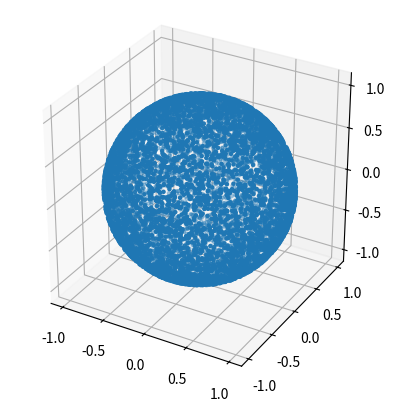
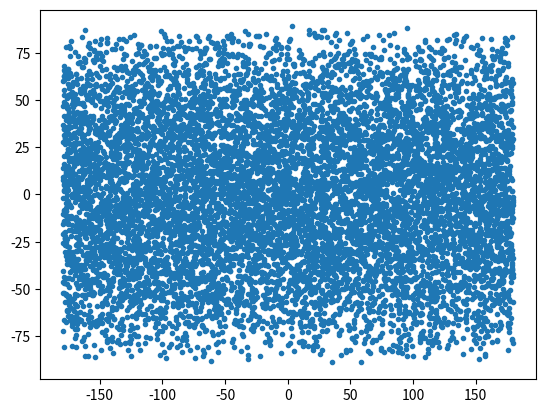

The matplotlib source for these figures, in order:
import numpy as np

def point_on_sphere(n=1):
    rng = np.random.default_rng()
    vec = rng.normal(size=(3, n))
    vec = vec / np.linalg.norm(vec, axis=0)
    return vec

def get_ra(vec, non_negative_ra=False):
    ra = np.arctan2(vec[0], vec[1]) * (180 / np.pi)
    if non_negative_ra:
        ra_neg = ra[ra < 0] + 360
        ra[ra < 0] = ra_neg
    return ra

def get_dec(vec):
    return np.arctan2(np.sqrt(vec[0]**2+vec[1]**2), vec[2]) * (180 / np.pi) - 90

def to_ra_dec(vec, non_negative_ra=False):
    return np.array([get_ra(vec, non_negative_ra), get_dec(vec)])

def main():
    import matplotlib.pyplot as plt

    uniform_points = point_on_sphere(10000)

    x = uniform_points[0, :]
    y = uniform_points[1, :]
    z = uniform_points[2, :]

    ra = [get_ra(v) for v in uniform_points.T]
    dec = [get_dec(v) for v in uniform_points.T]

    fig = plt.figure()
    ax = fig.add_subplot(projection='3d')
    ax.scatter(x, y, z, marker='.')
    ax.set_aspect("equal")

    fig = plt.figure()
    ax = fig.add_subplot()
    ax.scatter(ra, dec, marker='.')

    plt.show()

if __name__ == "__main__":
    main()
